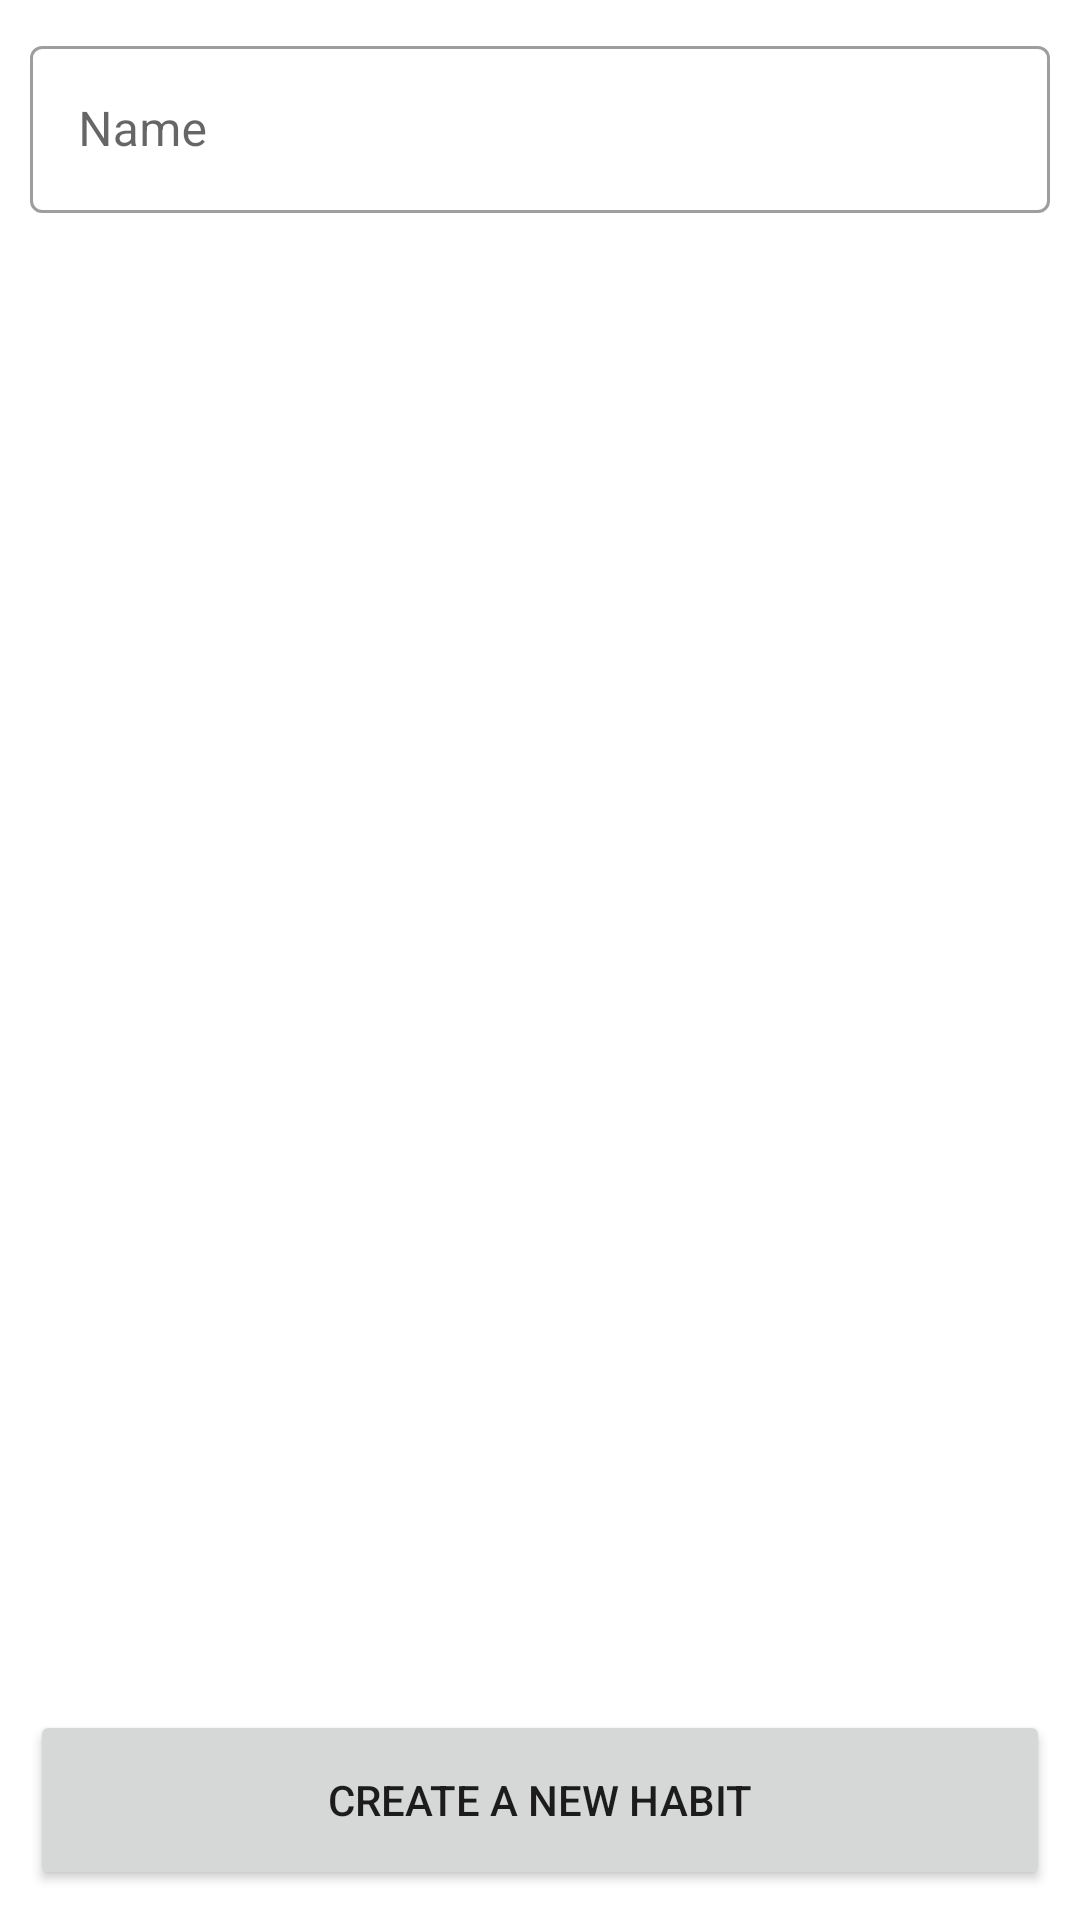

The Android layout XML behind this screen, and the referenced resources:
<!-- AndroidManifest.xml: application theme Theme.HabitTracker -->
<!-- res/layout/fragment_habit_form.xml -->
<?xml version="1.0" encoding="utf-8"?>
<androidx.constraintlayout.widget.ConstraintLayout
    android:layout_width="match_parent"
    android:layout_height="match_parent"
    xmlns:app="http://schemas.android.com/apk/res-auto"
    xmlns:android="http://schemas.android.com/apk/res/android"
    android:padding="@dimen/mediumPadding">

    <com.google.android.material.textfield.TextInputLayout
        android:id="@+id/habitNameInputLayout"
        android:layout_width="match_parent"
        android:layout_height="wrap_content"
        style="@style/Widget.MaterialComponents.TextInputLayout.OutlinedBox"

        app:layout_constraintTop_toTopOf="parent">
        <com.google.android.material.textfield.TextInputEditText
            android:id="@+id/habitNameEditText"
            android:layout_width="match_parent"
            android:layout_height="wrap_content"
            android:maxLines="1"
            android:inputType="text|textCapSentences"
            android:imeOptions="actionDone"
            android:hint="@string/habit_name"/>
    </com.google.android.material.textfield.TextInputLayout>

    <androidx.appcompat.widget.AppCompatButton
        android:id="@+id/saveHabitButton"
        android:layout_width="match_parent"
        android:layout_height="@dimen/buttonHeight"
        android:text="@string/create_habit"
        style="@style/ButtonStyle"

        app:layout_constraintLeft_toLeftOf="parent"
        app:layout_constraintRight_toRightOf="parent"
        app:layout_constraintBottom_toBottomOf="parent"/>
</androidx.constraintlayout.widget.ConstraintLayout>
<!-- resources referenced by this layout -->
<resources>
  <dimen name="buttonHeight">60dp</dimen>
  <dimen name="mediumPadding">10dp</dimen>
  <string name="create_habit">Create a new habit</string>
  <string name="habit_name">Name</string>
  <style name="Theme.HabitTracker" parent="Theme.MaterialComponents.DayNight.DarkActionBar">
          
          <item name="colorPrimary">@color/purple_500</item>
          <item name="colorPrimaryVariant">@color/purple_700</item>
          <item name="colorOnPrimary">@color/white</item>
          
          <item name="colorSecondary">@color/teal_200</item>
          <item name="colorSecondaryVariant">@color/teal_700</item>
          <item name="colorOnSecondary">@color/black</item>
          
          <item name="android:statusBarColor" tools:targetApi="l">?attr/colorPrimaryVariant</item>
          
      </style>
  <color name="purple_500">#FF6200EE</color>
  <color name="purple_700">#FF3700B3</color>
  <color name="white">#FFFFFFFF</color>
  <color name="teal_200">#FF03DAC5</color>
  <color name="teal_700">#FF018786</color>
  <color name="black">#FF000000</color>
</resources>
